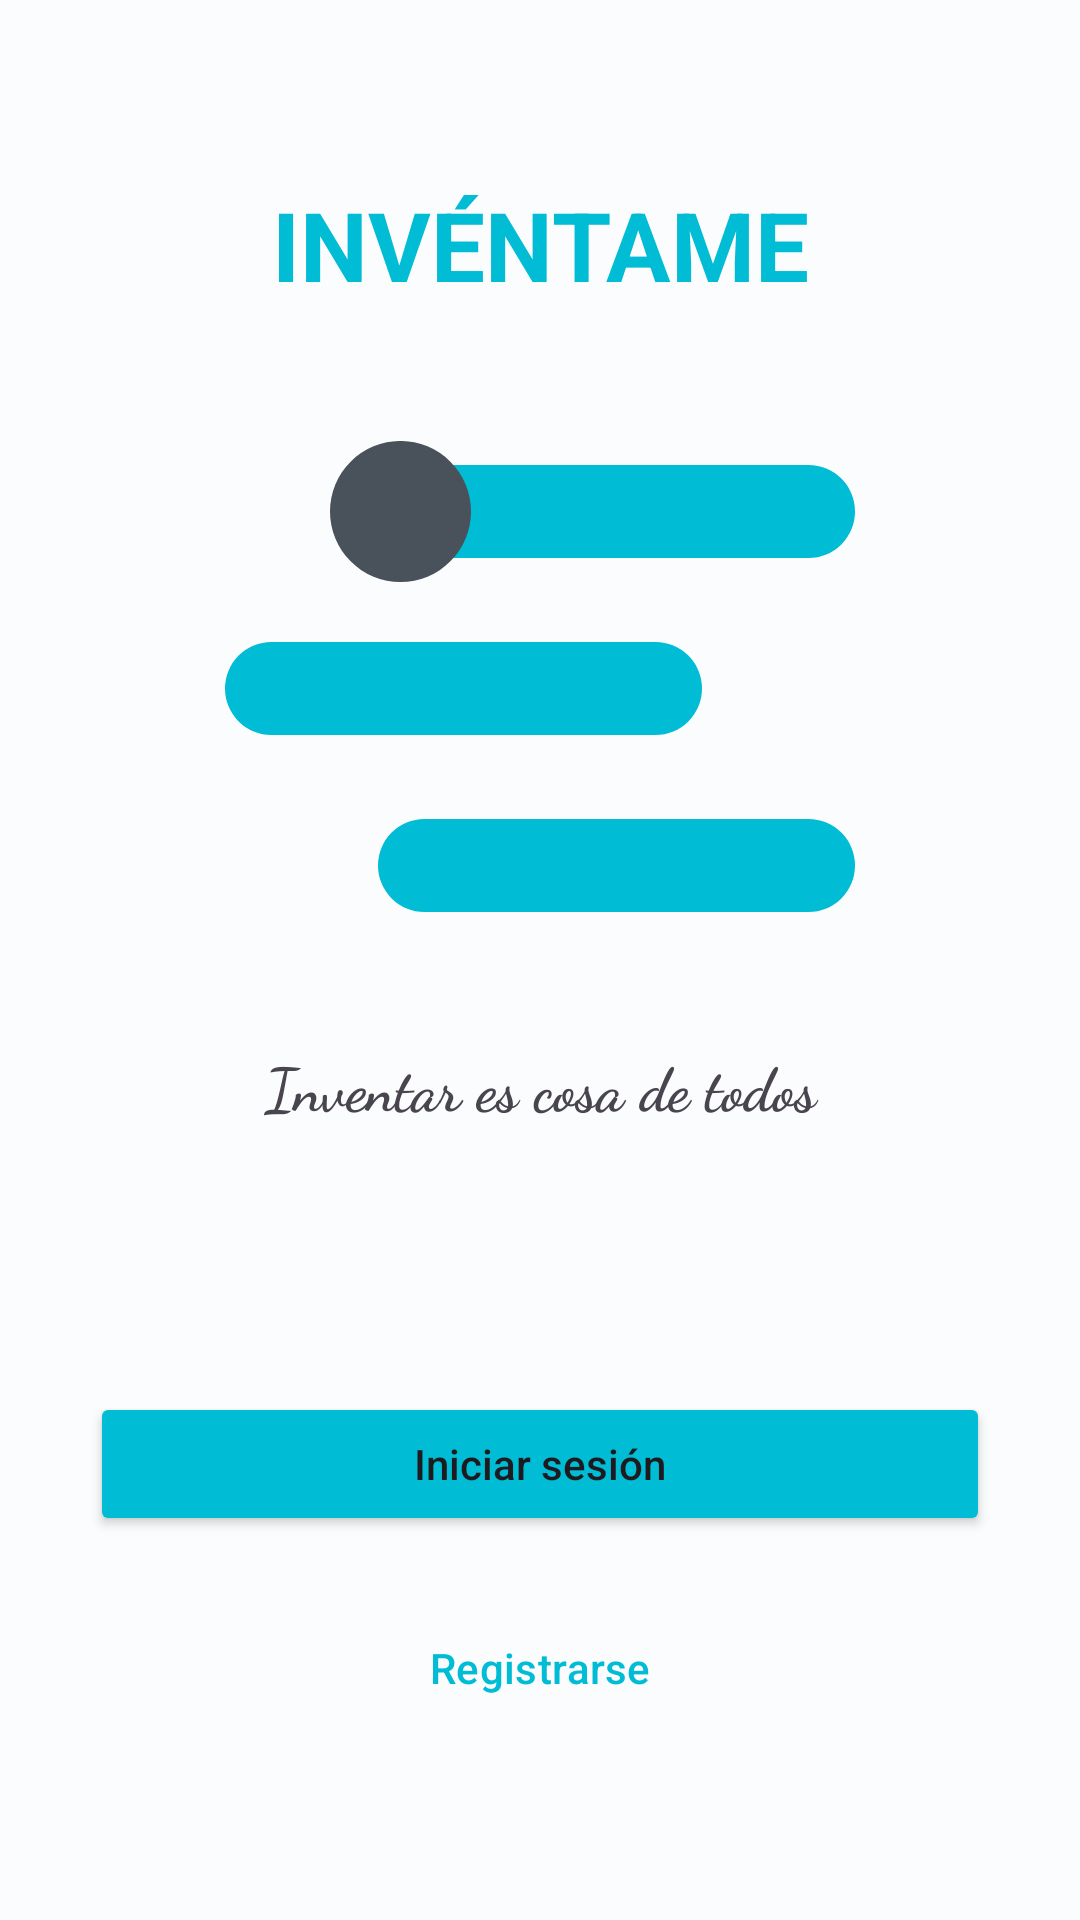

Reconstruct the res/layout file that produces this screen, plus the resources it refers to.
<!-- AndroidManifest.xml: application theme AppTheme -->
<!-- res/layout/activity_startup.xml -->
<?xml version="1.0" encoding="utf-8"?>
<LinearLayout xmlns:android="http://schemas.android.com/apk/res/android"
    xmlns:app="http://schemas.android.com/apk/res-auto"
    android:layout_width="match_parent"
    android:layout_height="match_parent"
    android:orientation="vertical"
    android:padding="16dp">

    <TextView
        android:id="@+id/title"
        android:layout_width="match_parent"
        android:layout_height="wrap_content"
        android:layout_weight="1"
        android:gravity="center"
        android:text="@string/title_inventame"
        android:textColor="@color/seed"
        android:textSize="32sp"
        android:textStyle="bold" />

    <ImageView
        android:id="@+id/logo"
        android:layout_width="match_parent"
        android:layout_height="wrap_content"
        android:layout_gravity="center"
        app:srcCompat="@drawable/logo"
        />

    <TextView
        android:id="@+id/slogan"
        android:layout_width="match_parent"
        android:layout_height="wrap_content"
        android:layout_weight="1"
        android:fontFamily="cursive"
        android:gravity="center"
        android:text="@string/slogan"
        android:textSize="20sp"
        android:textStyle="bold" />


    <LinearLayout
        android:layout_width="match_parent"
        android:layout_height="wrap_content"
        android:layout_weight="1"
        android:orientation="vertical"
        android:gravity="center">

        <Button
            android:id="@+id/button_login"
            android:layout_width="300dp"
            android:layout_marginHorizontal="20dp"
            android:layout_height="wrap_content"
            android:text="@string/title_login"
            android:layout_marginBottom="20dp"
            android:backgroundTint="@color/seed"
            />

        <Button
            android:id="@+id/button_register"
            style="?attr/materialButtonOutlinedStyle"
            android:layout_width="300dp"
            android:layout_height="wrap_content"
            android:text="@string/register"
            android:textColor="@color/seed"
            app:strokeColor="@color/seed" />
    </LinearLayout>


</LinearLayout>
<!-- resources referenced by this layout -->
<resources>
  <color name="seed">#00BCD4</color>
  <!-- drawable logo (drawable) -->
  <vector xmlns:android="http://schemas.android.com/apk/res/android"
      android:width="210dp"
      android:height="157dp"
      android:viewportWidth="210"
      android:viewportHeight="157">
    <path
        android:pathData="M66.5,8L194.5,8A15.5,15.5 0,0 1,210 23.5L210,23.5A15.5,15.5 0,0 1,194.5 39L66.5,39A15.5,15.5 0,0 1,51 23.5L51,23.5A15.5,15.5 0,0 1,66.5 8z"
        android:fillColor="#00BCD4"/>
    <path
        android:pathData="M66.5,126L194.5,126A15.5,15.5 0,0 1,210 141.5L210,141.5A15.5,15.5 0,0 1,194.5 157L66.5,157A15.5,15.5 0,0 1,51 141.5L51,141.5A15.5,15.5 0,0 1,66.5 126z"
        android:fillColor="#00BCD4"/>
    <path
        android:pathData="M15.5,67L143.5,67A15.5,15.5 0,0 1,159 82.5L159,82.5A15.5,15.5 0,0 1,143.5 98L15.5,98A15.5,15.5 0,0 1,0 82.5L0,82.5A15.5,15.5 0,0 1,15.5 67z"
        android:fillColor="#00BCD4"/>
    <path
        android:pathData="M58.5,23.5m-23.5,0a23.5,23.5 0,1 1,47 0a23.5,23.5 0,1 1,-47 0"
        android:fillColor="#49515A"/>
  </vector>
  <string name="register">Registrarse</string>
  <string name="slogan">Inventar es cosa de todos</string>
  <string name="title_inventame">INVÉNTAME</string>
  <string name="title_login">Iniciar sesión</string>
  <color name="md_theme_light_primary">#006876</color>
  <color name="md_theme_light_onPrimary">#FFFFFF</color>
  <color name="md_theme_light_primaryContainer">#A1EFFF</color>
  <color name="md_theme_light_onPrimaryContainer">#001F25</color>
  <color name="md_theme_light_secondary">#4A6268</color>
  <color name="md_theme_light_onSecondary">#FFFFFF</color>
  <color name="md_theme_light_secondaryContainer">#CDE7ED</color>
  <color name="md_theme_light_onSecondaryContainer">#051F23</color>
  <color name="md_theme_light_tertiary">#545D7E</color>
  <color name="md_theme_light_onTertiary">#FFFFFF</color>
  <color name="md_theme_light_tertiaryContainer">#DBE1FF</color>
  <color name="md_theme_light_onTertiaryContainer">#101A37</color>
  <color name="md_theme_light_error">#BA1A1A</color>
  <color name="md_theme_light_errorContainer">#FFDAD6</color>
  <color name="md_theme_light_onError">#FFFFFF</color>
  <color name="md_theme_light_onErrorContainer">#410002</color>
  <color name="md_theme_light_background">#FBFCFD</color>
  <color name="md_theme_light_onBackground">#191C1D</color>
  <color name="md_theme_light_surface">#FBFCFD</color>
  <color name="md_theme_light_onSurface">#191C1D</color>
  <color name="md_theme_light_surfaceVariant">#DBE4E6</color>
  <color name="md_theme_light_onSurfaceVariant">#3F484A</color>
  <color name="md_theme_light_outline">#6F797B</color>
  <color name="md_theme_light_inverseOnSurface">#EFF1F2</color>
  <color name="md_theme_light_inverseSurface">#2E3132</color>
  <color name="md_theme_light_inversePrimary">#44D8F1</color>
</resources>
